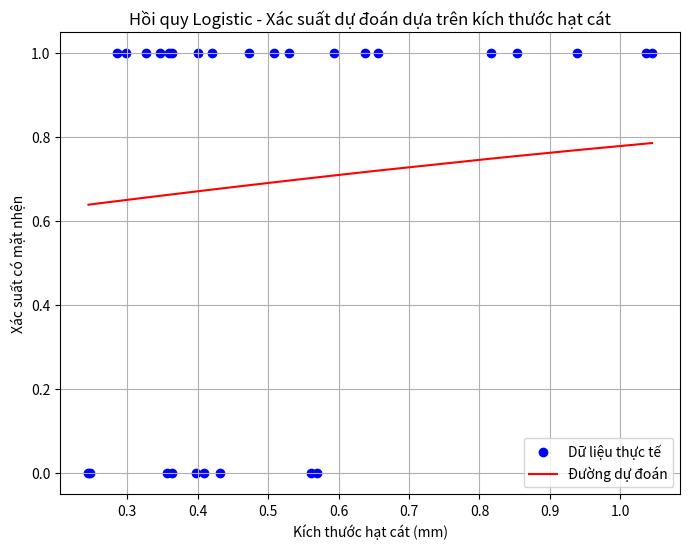

Write Python code to recreate this figure.
# -*- coding: utf-8 -*-
"""Untitled0.ipynb

Automatically generated by Colab.

Original file is located at
    https://colab.research.google.com/<link-removed>
"""

import numpy as np
import matplotlib.pyplot as plt

X = np.array([0.245, 0.247, 0.285, 0.299, 0.327, 0.347, 0.356, 0.36, 0.363, 0.364,
              0.398, 0.4, 0.409, 0.421, 0.432, 0.473, 0.509, 0.529, 0.561, 0.569,
              0.594, 0.638, 0.656, 0.816, 0.853, 0.938, 1.036, 1.045])

y = np.array([0, 0, 1, 1, 1, 1, 0, 1, 0, 1,
              0, 1, 0, 1, 0, 1, 1, 1, 0, 0,
              1, 1, 1, 1, 1, 1, 1, 1])

np.random.seed(0)
theta0 = np.random.rand()
theta1 = np.random.rand()
learning_rate = 1e-3
iterations = 10000

def logistic_function(z):
    return 1 / (1 + np.exp(-z))

def predict(X, theta0, theta1):
    z = theta0 + theta1 * X
    gz = logistic_function(z)
    return gz

def cost_function(X, y_true, theta0, theta1):
    m = len(X)
    epsilon = 1e-15
    y_pred = predict(X, theta0, theta1)
    cost = -(1 / m) * np.sum(y_true * np.log(y_pred + epsilon) + (1 - y_true) * np.log(1 - y_pred + epsilon))
    return cost

def gradient_descent(X, y, theta0, theta1, learning_rate):
    m = len(X)
    gradient0 = (1 / m) * np.sum(predict(X, theta0, theta1) - y)
    gradient1 = (1 / m) * np.sum((predict(X, theta0, theta1) - y) * X)

    theta0 = theta0 - learning_rate * gradient0
    theta1 = theta1 - learning_rate * gradient1

    return theta0, theta1

for i in range(iterations):
    theta0, theta1 = gradient_descent(X, y, theta0, theta1, learning_rate)
    cost = cost_function(X, y, theta0, theta1)
    print(f"Iteration {i + 1}: Cost = {cost}, theta0 = {theta0}, theta1 = {theta1}")

y_pred = predict(X, theta0, theta1)
print(f"Dự đoán: {y_pred}")

plt.figure(figsize=(8, 6))
plt.scatter(X, y, color='blue', label='Dữ liệu thực tế')
plt.plot(X, y_pred , color='red', label='Đường dự đoán')
plt.xlabel('Kích thước hạt cát (mm)')
plt.ylabel('Xác suất có mặt nhện')
plt.title('Hồi quy Logistic - Xác suất dự đoán dựa trên kích thước hạt cát')
plt.legend()
plt.grid(True)
plt.show()